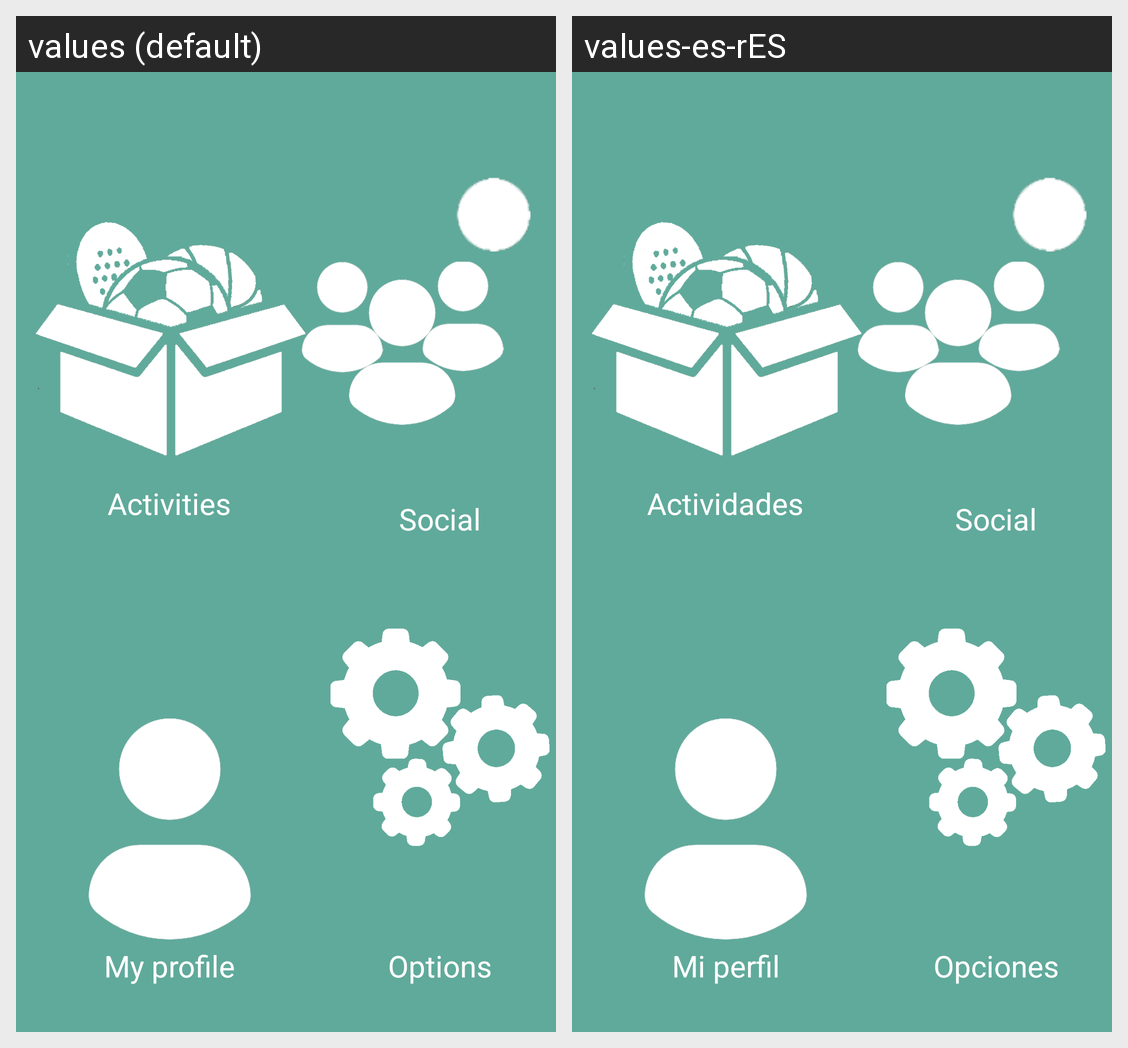

Strings drawn on this Android screen and how each of the app's shown locales translates them:
Android screen res/layout/fragment_menu.xml rendered under 2 locales, left to right: values (default), values-es-rES. Device: Nexus 5 (rendered at 1080×1920; each locale shown at half size, 540×960, under a caption strip naming it); theme Theme.Nombre.
Strings drawn on this screen, with the default value and each locale's value (text and hints the layout hard-codes, and strings that could not be matched under every locale, appear in the picture but are not listed):

profile
  values: My profile
  values-es-rES: Mi perfil

social
  values: Social
  values-es-rES: Social  [not translated; the default value is used]

Ajustes
  values: Options
  values-es-rES: Opciones

Actividades
  values: Activities
  values-es-rES: Actividades
